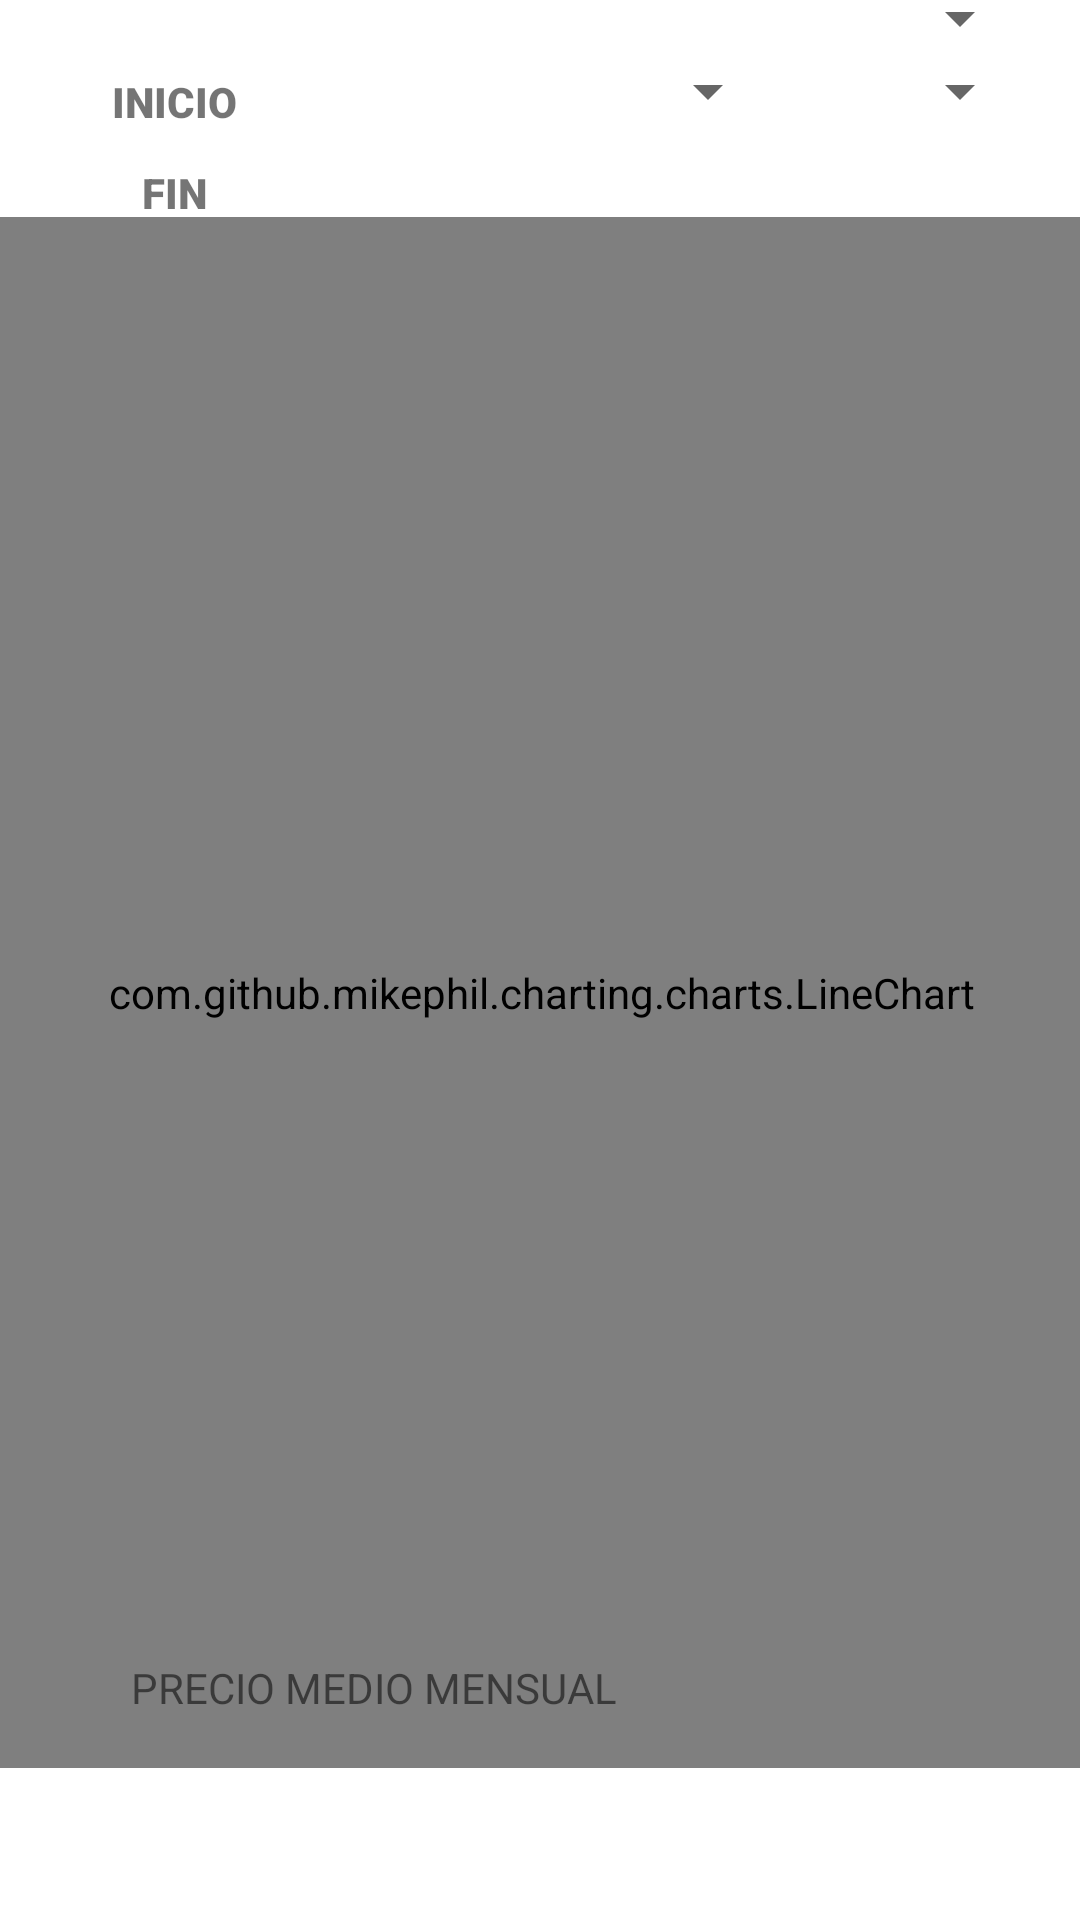

The Android layout XML behind this screen, and the referenced resources:
<!-- AndroidManifest.xml: application theme Theme.BottomNavigationView -->
<!-- res/layout/precio_medio_mensual.xml -->
<?xml version="1.0" encoding="utf-8"?>
<androidx.constraintlayout.widget.ConstraintLayout xmlns:android="http://schemas.android.com/apk/res/android"
    xmlns:app="http://schemas.android.com/apk/res-auto"
    xmlns:tools="http://schemas.android.com/tools"
    android:layout_width="match_parent"
    android:layout_height="match_parent"
    android:orientation="vertical"
    tools:context="com.enerdia.charts.PrecioMedioMensual"><![CDATA[

    ;
        app:layout_constraintBottom_toTopOf="@+id/lineChart"
        app:layout_constraintStart_toStartOf="parent"
        app:layout_constraintTop_toTopOf="parent"
        app:layout_constraintVertical_bias="1.0" />
    ]]>

    <TextView
        android:id="@+id/textView_fin2"
        android:layout_width="84dp"
        android:layout_height="36dp"
        android:layout_marginStart="16dp"
        android:layout_marginTop="16dp"
        android:fontFamily="sans-serif-black"
        android:gravity="center"
        android:text="INICIO"
        app:layout_constraintStart_toStartOf="parent"
        app:layout_constraintTop_toTopOf="parent" />

    <TextView
        android:id="@+id/textView_fin"
        android:layout_width="84dp"
        android:layout_height="36dp"
        android:layout_marginStart="16dp"
        android:fontFamily="sans-serif-black"
        android:gravity="center"
        android:text="FIN"
        app:layout_constraintBottom_toTopOf="@+id/lineChart"
        app:layout_constraintStart_toStartOf="parent"
        app:layout_constraintTop_toBottomOf="@+id/textView_fin2"
        app:layout_constraintVertical_bias="0.368" />

    <com.github.mikephil.charting.charts.LineChart
        android:id="@+id/lineChart"
        android:layout_width="384dp"
        android:layout_height="517dp"
        app:layout_constraintBottom_toBottomOf="parent"
        app:layout_constraintEnd_toEndOf="parent"
        app:layout_constraintStart_toStartOf="parent"
        app:layout_constraintTop_toTopOf="parent"
        app:layout_constraintVertical_bias="0.589" />

    <Spinner
        android:id="@+id/spinner_upper_month"
        android:layout_width="116dp"
        android:layout_height="36dp"
        android:layout_marginStart="44dp"
        android:layout_marginTop="16dp"
        app:layout_constraintBottom_toTopOf="@+id/spinner_bottom_month"
        app:layout_constraintEnd_toStartOf="@+id/spinner_upper_year"
        app:layout_constraintHorizontal_bias="0.0"
        app:layout_constraintStart_toEndOf="@+id/textView_fin2"
        app:layout_constraintTop_toTopOf="parent"
        app:layout_constraintVertical_bias="0.0" />

    <Spinner
        android:id="@+id/spinner_upper_year"
        android:layout_width="101dp"
        android:layout_height="36dp"
        android:layout_marginEnd="16dp"
        app:layout_constraintBottom_toTopOf="@+id/spinner_bottom_year"
        app:layout_constraintEnd_toEndOf="parent"
        app:layout_constraintTop_toTopOf="parent"
        app:layout_constraintVertical_bias="0.533" />

    <Spinner
        android:id="@+id/spinner_bottom_month"
        android:layout_width="116dp"
        android:layout_height="36dp"
        android:layout_marginStart="44dp"
        android:layout_marginBottom="24dp"
        app:layout_constraintBottom_toTopOf="@+id/lineChart"
        app:layout_constraintStart_toEndOf="@+id/textView_fin" />

    <Spinner
        android:id="@+id/spinner_bottom_year"
        android:layout_width="101dp"
        android:layout_height="36dp"
        android:layout_marginEnd="16dp"
        android:layout_marginBottom="24dp"
        app:layout_constraintBottom_toTopOf="@+id/lineChart"
        app:layout_constraintEnd_toEndOf="parent"
        app:layout_constraintHorizontal_bias="1.0"
        app:layout_constraintStart_toEndOf="@+id/spinner_bottom_month" />

    <TextView
        android:id="@+id/textView_showBottomResult"
        android:layout_width="273dp"
        android:layout_height="71dp"
        android:layout_marginBottom="16dp"
        android:text="PRECIO MEDIO MENSUAL"
        app:layout_constraintBottom_toBottomOf="parent"
        app:layout_constraintEnd_toEndOf="parent"
        app:layout_constraintStart_toStartOf="parent"
        app:layout_constraintTop_toBottomOf="@+id/lineChart"
        app:layout_constraintVertical_bias="1.0" />


</androidx.constraintlayout.widget.ConstraintLayout>
<!-- resources referenced by this layout -->
<resources>
  <style name="Theme.BottomNavigationView" parent="Theme.MaterialComponents.DayNight.NoActionBar">
  
          <item name="colorPrimary">@color/green_normal</item>
          <item name="colorPrimaryVariant">@color/green_dark</item>
          <item name="colorOnPrimary">@color/white</item>
  
          <item name="colorSecondary">@color/teal_200</item>
          <item name="colorSecondaryVariant">@color/teal_700</item>
          <item name="colorOnSecondary">@color/black</item>
  
          <item name="android:statusBarColor" tools:targetApi="l">?attr/colorPrimaryVariant</item>
      </style>
  <color name="green_normal">#044a42</color>
  <color name="green_dark">#062925</color>
  <color name="white">#FFFFFFFF</color>
  <color name="teal_200">#FF03DAC5</color>
  <color name="teal_700">#FF018786</color>
  <color name="black">#FF000000</color>
</resources>
